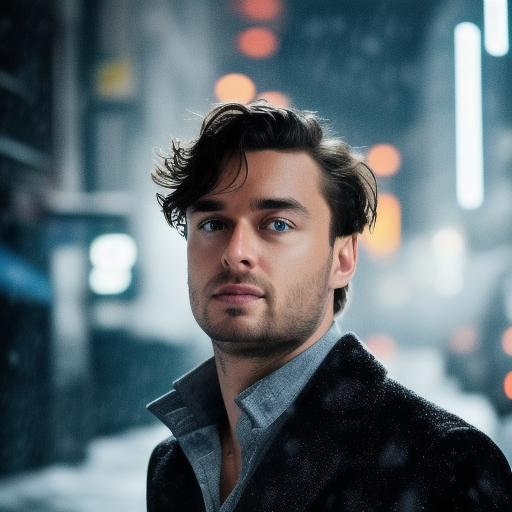
Generation parameters embedded in this image by AUTOMATIC1111 Stable Diffusion web UI or a fork of it (Forge, ...) (PNG 'parameters' text chunk):
photograph of jugxucj man, ((jugxucj)), attractive, photoshoot, Instagram, 20 something, ((hazel eyes)), looking at the camera,  ((sultry flirty look)), ((standing outside in snowy city street)), stunning modern urban upscale environment, ultra realistic, concept art, elegant, highly detailed, intricate, sharp focus, depth of field, f/1. 8, 85mm, medium shot, mid shot, (centered image composition), (professionally color graded), ((bright soft diffused light)), volumetric fog, trending on instagram, trending on tumblr, hdr 4k, 8k
Negative prompt: (bonnet), (hat), (beanie), cap, (((wide shot))), (cropped head), bad framing, out of frame, deformed, cripple, old, fat, ugly, poor, missing arm, additional arms, additional legs, additional head, additional face, multiple people, group of people, 
Steps: 20, Sampler: Euler a, CFG scale: 7, Seed: 3414529542, Size: 512x512, Model hash: 632f9c3005, Model: justinmodel_jugxucj